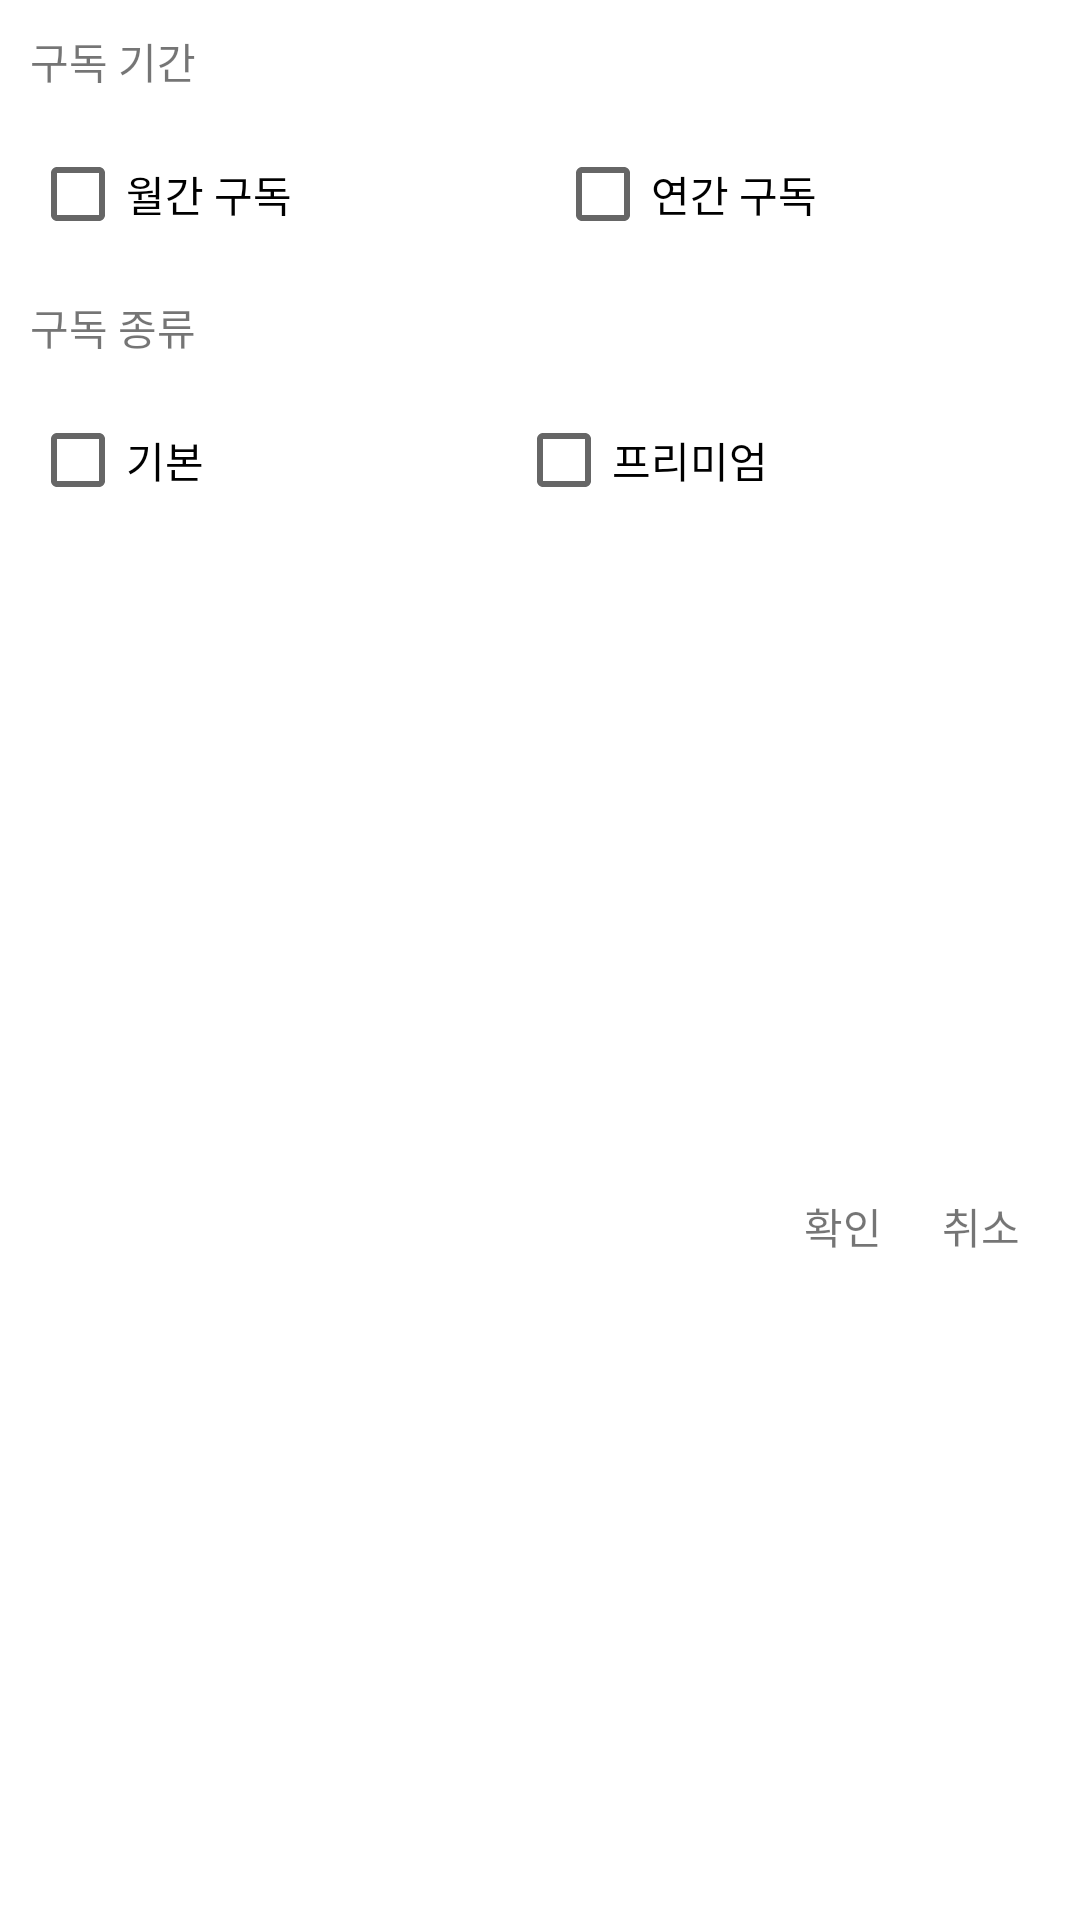

Here is an Android app screen rendered from its layout file. Give the layout XML and the strings, colors and styles it references.
<!-- AndroidManifest.xml: application theme Theme.TeamNovaMovieApp -->
<!-- res/layout/subscribedialog.xml -->
<?xml version="1.0" encoding="utf-8"?>
<androidx.constraintlayout.widget.ConstraintLayout xmlns:android="http://schemas.android.com/apk/res/android"
    xmlns:app="http://schemas.android.com/apk/res-auto"
    xmlns:tools="http://schemas.android.com/tools"
    android:layout_width="300dp"
    android:layout_height="wrap_content">

    <TextView
        android:id="@+id/textView14"
        android:layout_width="wrap_content"
        android:layout_height="wrap_content"
        android:layout_marginStart="10dp"
        android:layout_marginTop="10dp"
        android:text="구독 기간"
        app:layout_constraintStart_toStartOf="parent"
        app:layout_constraintTop_toTopOf="parent" />

    <CheckBox
        android:id="@+id/month_subscribe"
        android:layout_width="wrap_content"
        android:layout_height="wrap_content"
        android:layout_marginTop="10dp"
        android:text="월간 구독"
        app:layout_constraintStart_toStartOf="@+id/textView14"
        app:layout_constraintTop_toBottomOf="@+id/textView14" />

    <CheckBox
        android:id="@+id/year_subscribe"
        android:layout_width="wrap_content"
        android:layout_height="wrap_content"
        android:text="연간 구독"
        app:layout_constraintEnd_toEndOf="parent"
        app:layout_constraintStart_toEndOf="@+id/month_subscribe"
        app:layout_constraintTop_toTopOf="@+id/month_subscribe" />

    <TextView
        android:id="@+id/textView25"
        android:layout_width="wrap_content"
        android:layout_height="wrap_content"
        android:layout_marginTop="10dp"
        android:text="구독 종류"
        app:layout_constraintStart_toStartOf="@+id/month_subscribe"
        app:layout_constraintTop_toBottomOf="@+id/month_subscribe" />

    <CheckBox
        android:id="@+id/base_subscribe"
        android:layout_width="wrap_content"
        android:layout_height="wrap_content"
        android:layout_marginTop="10dp"
        android:text="기본"
        app:layout_constraintStart_toStartOf="@+id/textView25"
        app:layout_constraintTop_toBottomOf="@+id/textView25" />

    <CheckBox
        android:id="@+id/premium_subscribe"
        android:layout_width="wrap_content"
        android:layout_height="wrap_content"
        android:text="프리미엄"
        app:layout_constraintEnd_toEndOf="parent"
        app:layout_constraintStart_toEndOf="@+id/base_subscribe"
        app:layout_constraintTop_toTopOf="@+id/base_subscribe" />

    <TextView
        android:id="@+id/ok_button"
        android:layout_width="wrap_content"
        android:layout_height="wrap_content"
        android:layout_marginTop="20dp"
        android:layout_marginEnd="20dp"
        android:layout_marginBottom="20dp"
        android:text="확인"
        app:layout_constraintBottom_toBottomOf="parent"
        app:layout_constraintEnd_toStartOf="@+id/cancel_button"
        app:layout_constraintTop_toBottomOf="@+id/premium_subscribe" />

    <TextView
        android:id="@+id/cancel_button"
        android:layout_width="wrap_content"
        android:layout_height="wrap_content"
        android:layout_marginEnd="20dp"
        android:text="취소"
        app:layout_constraintEnd_toEndOf="parent"
        app:layout_constraintTop_toTopOf="@+id/ok_button" />

</androidx.constraintlayout.widget.ConstraintLayout>
<!-- resources referenced by this layout -->
<resources>
  <style name="Theme.TeamNovaMovieApp" parent="Theme.MaterialComponents.DayNight.DarkActionBar">
  
  
  
          
          <item name="colorPrimary">@color/black</item>
          <item name="colorPrimaryVariant">@color/black</item>
          <item name="colorOnPrimary">@color/white</item>
          
          <item name="colorSecondary">@color/teal_200</item>
          <item name="colorSecondaryVariant">@color/teal_700</item>
          <item name="colorOnSecondary">@color/black</item>
          
          <item name="android:statusBarColor" tools:targetApi="l">?attr/colorPrimaryVariant</item>
          
      </style>
  <color name="black">#FF000000</color>
  <color name="white">#FFFFFFFF</color>
  <color name="teal_200">#FF03DAC5</color>
  <color name="teal_700">#FF018786</color>
</resources>
